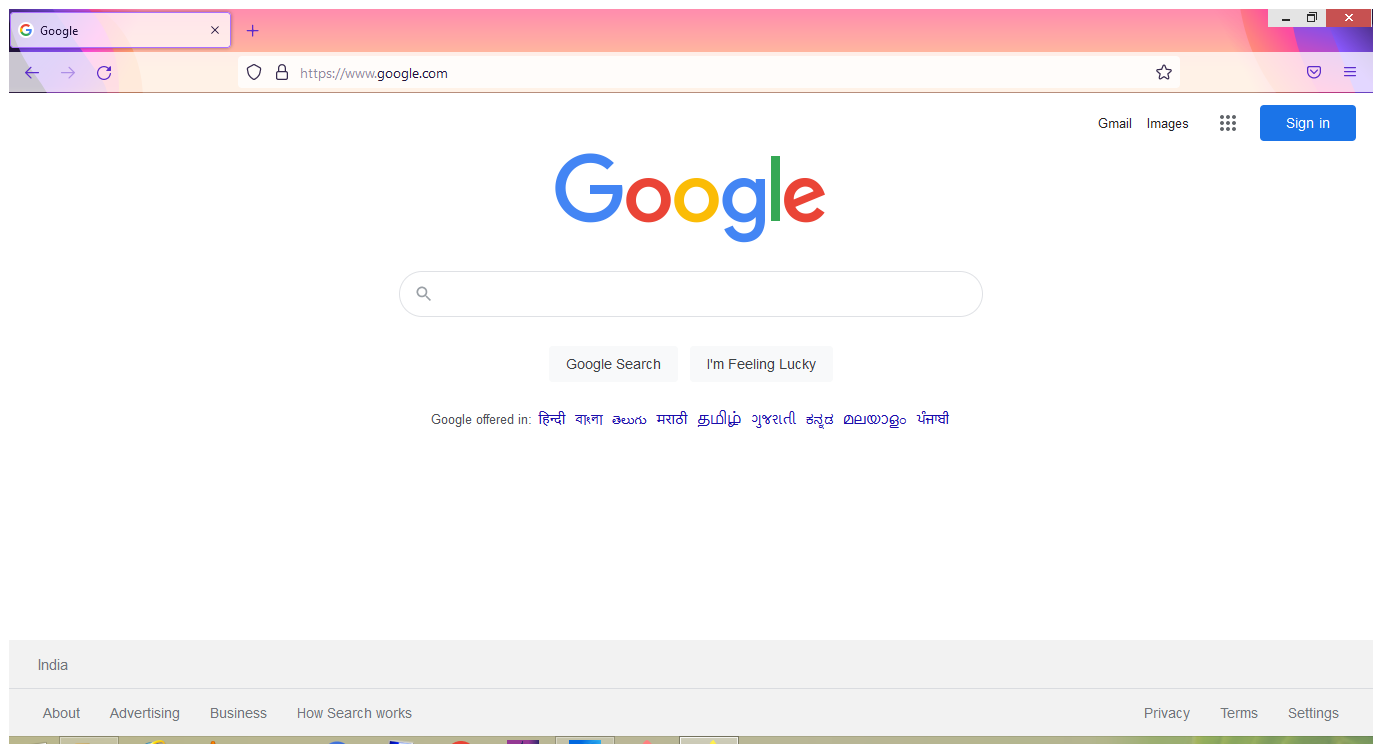
Task: this is a demo for learning scraping
Workflow: Main

Step 1: Use Browser Firefox: Google in window 'Google' (firefox.exe)

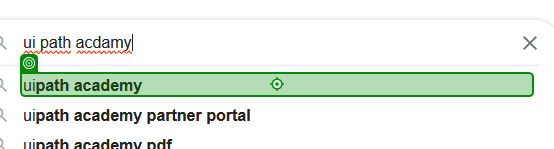
Step 2: click on 'uipath academy'

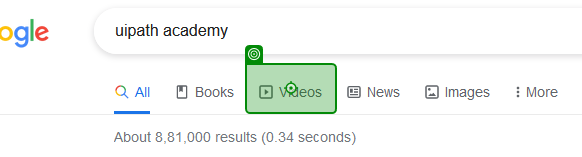
Step 3: click on 'Videos'

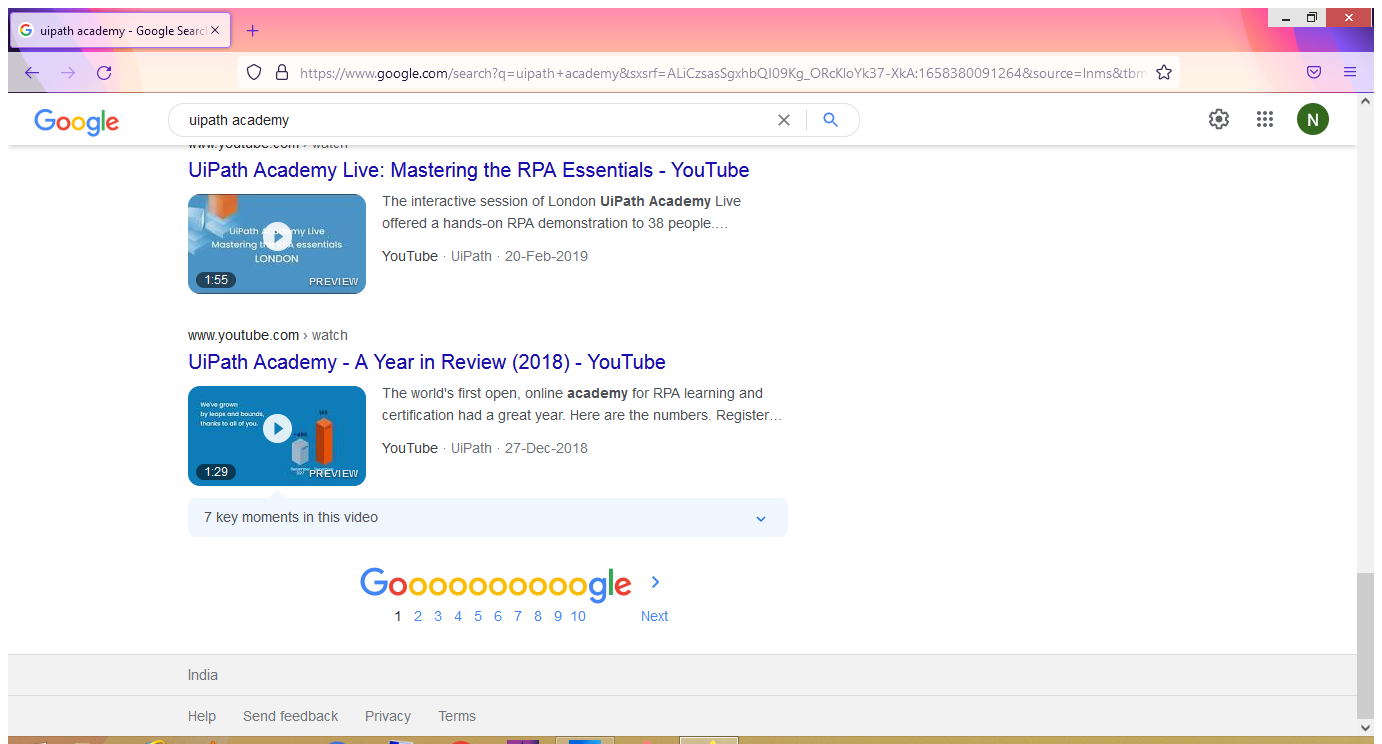
Step 4: Use Application/Browser in window 'uipath academy - Google Search' (firefox.exe)

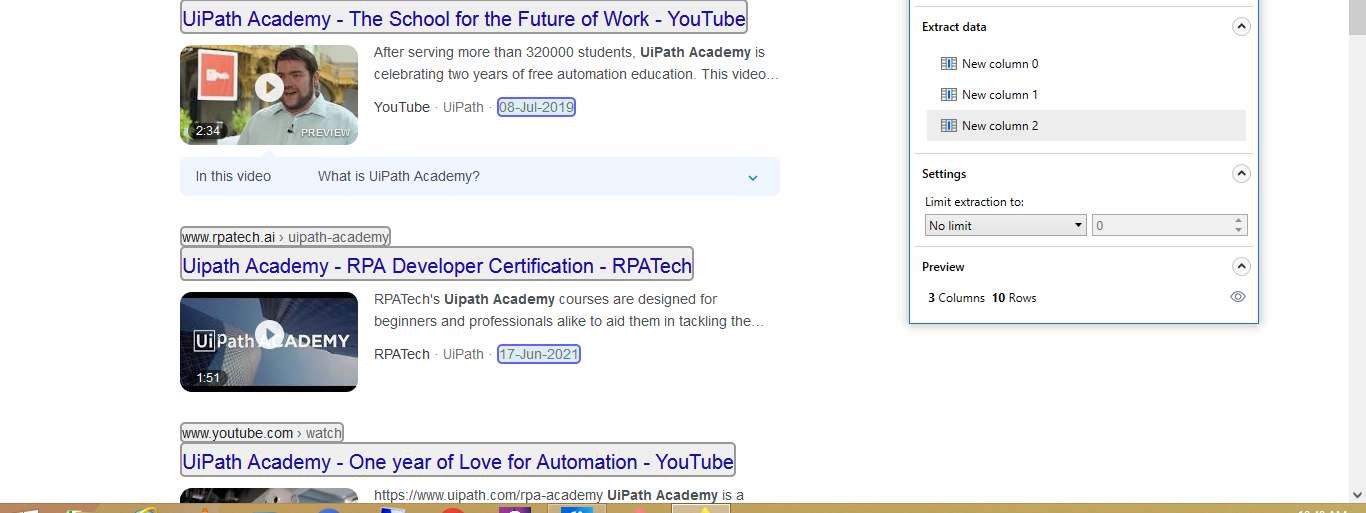
Step 5: get-text